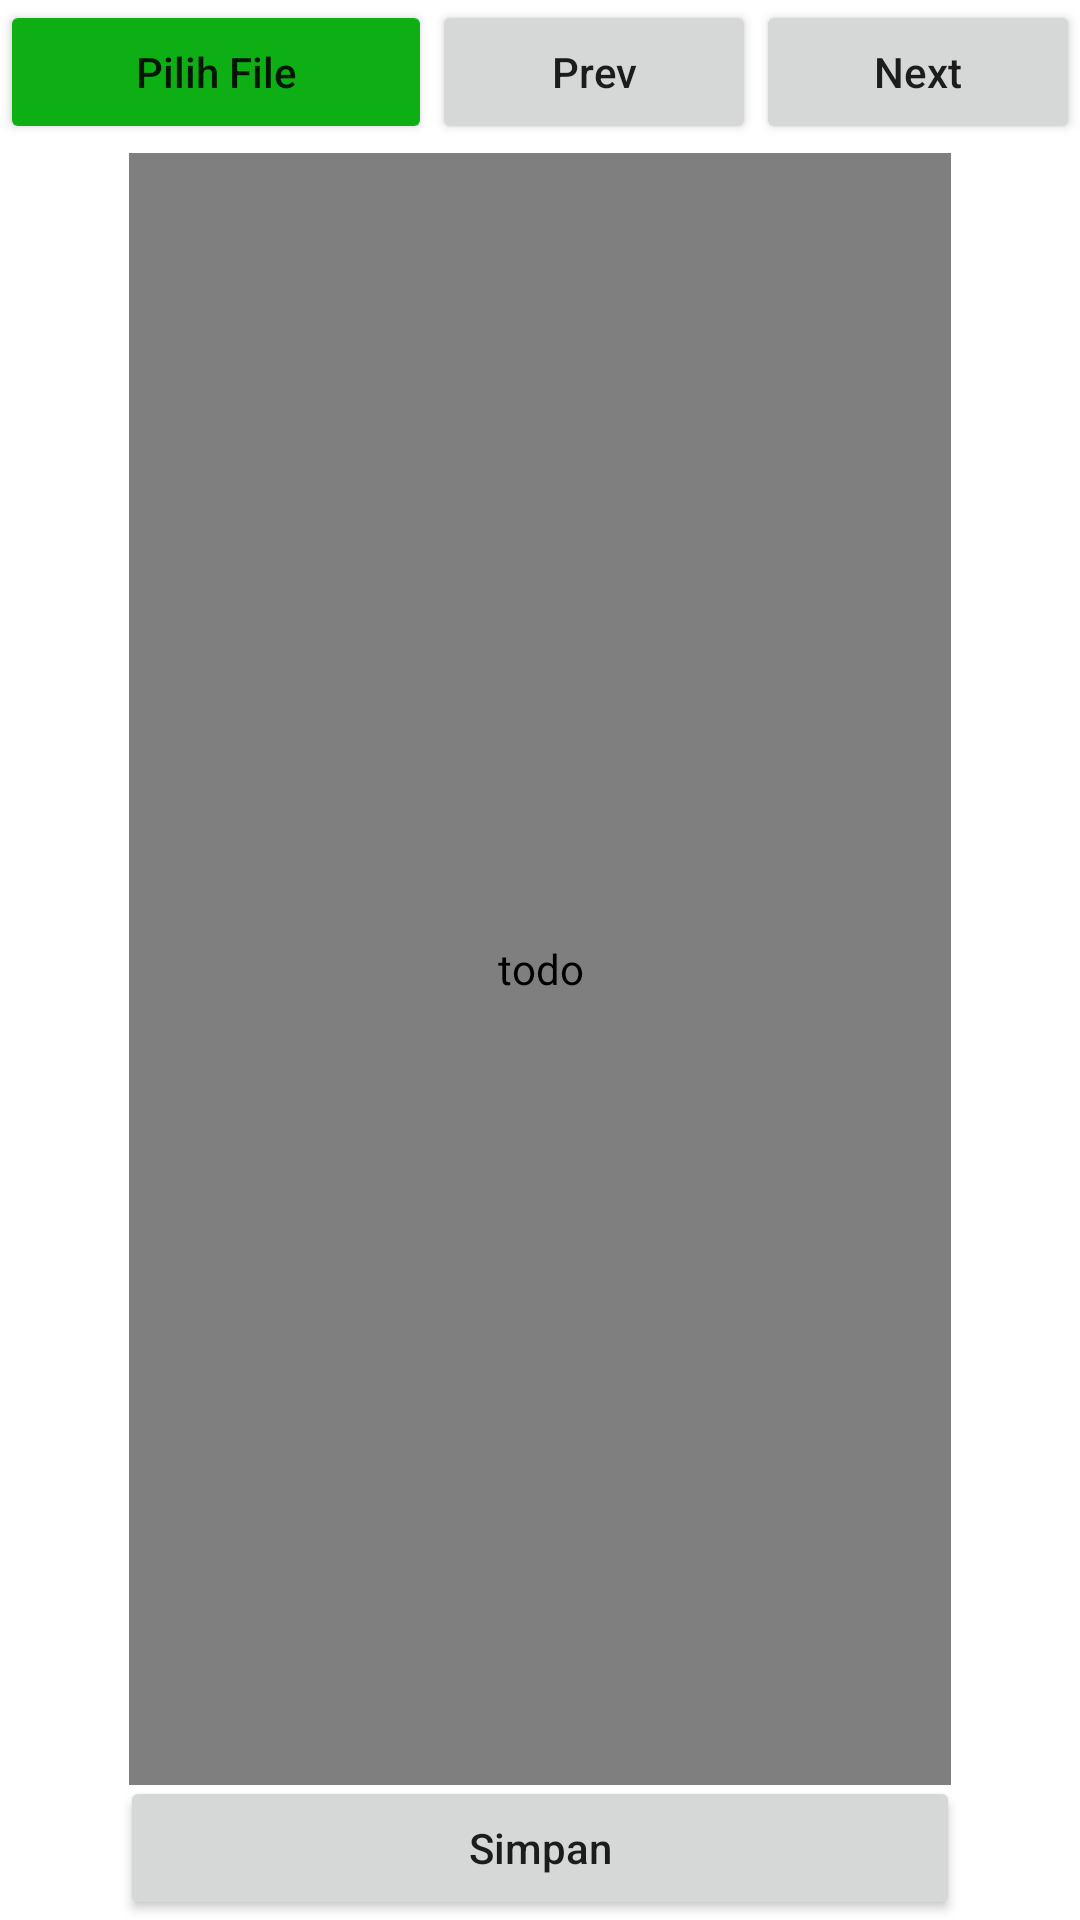

Produce the Android XML layout that renders to this screen, including the resource entries it uses.
<!-- AndroidManifest.xml: application theme Theme.LATIHAN_DEDI -->
<!-- res/layout/activity_main.xml -->
<?xml version="1.0" encoding="utf-8"?>
<RelativeLayout xmlns:android="http://schemas.android.com/apk/res/android"
    xmlns:app="http://schemas.android.com/apk/res-auto"
    xmlns:tools="http://schemas.android.com/tools"
    android:layout_width="match_parent"
    android:layout_height="match_parent"
    tools:context=".activities.MainActivity">

    <LinearLayout
        android:id="@+id/ll_pilih_file"
        android:layout_width="match_parent"
        android:layout_height="wrap_content"
        android:weightSum="100">

        <Button
            android:id="@+id/bt_pilih_file"
            android:layout_width="match_parent"
            android:layout_height="wrap_content"
            android:layout_marginHorizontal="@dimen/spacing_standard"
            android:layout_weight="30"
            android:text="Pilih File"
            android:backgroundTint="@color/green"
            android:textAllCaps="false" />

        <Button
            android:id="@+id/btn_kembali"
            android:layout_width="match_parent"
            android:layout_height="wrap_content"
            android:layout_marginHorizontal="@dimen/spacing_standard"
            android:layout_weight="35"
            android:text="Prev"
            android:textAllCaps="false" />

        <Button
            android:id="@+id/btn_selanjutnya"
            android:layout_width="match_parent"
            android:layout_height="wrap_content"
            android:layout_marginHorizontal="@dimen/spacing_standard"
            android:layout_weight="35"
            android:text="Next"
            android:textAllCaps="false" />

    </LinearLayout>

    <LinearLayout
        android:id="@+id/ll_lampiran"
        android:layout_width="match_parent"
        android:layout_height="550dp"
        android:layout_below="@+id/ll_theme"
        android:layout_marginHorizontal="40dp"
        android:padding="3dp"
        android:visibility="visible">

        <com.jsibbold.zoomage.ZoomageView
            android:id="@+id/iv_lampiran"
            android:layout_width="match_parent"
            android:layout_height="match_parent"
            android:contentDescription="todo"
            app:zoomage_animateOnReset="true"
            app:zoomage_autoCenter="true"
            app:zoomage_autoResetMode="UNDER"
            app:zoomage_doubleTapToZoom="true"
            app:zoomage_maxScale="8"
            app:zoomage_minScale="0.6"
            app:zoomage_restrictBounds="false"
            app:zoomage_translatable="true"
            app:zoomage_zoomable="true" />

    </LinearLayout>

    <RelativeLayout
        android:id="@+id/ll_theme"
        android:layout_width="match_parent"
        android:layout_height="@dimen/_60sdp"
        android:layout_below="@+id/ll_pilih_file"
        android:gravity="center"
        android:orientation="vertical"
        android:visibility="visible"
        tools:ignore="UseSwitchCompatOrMaterialXml">

        <TextView
            android:id="@+id/tv_theme"
            android:layout_width="match_parent"
            android:layout_height="wrap_content"
            android:layout_above="@+id/sw_theme"
            android:elegantTextHeight="true"
            android:textAlignment="center"
            android:textColor="@color/teal_200"
            android:textSize="@dimen/font_size_medium" />

        <Switch
            android:id="@+id/sw_theme"
            android:layout_width="wrap_content"
            android:layout_height="wrap_content"
            android:layout_centerInParent="true"
            android:gravity="center" />

    </RelativeLayout>


    <LinearLayout
        android:id="@+id/ll_simpan"
        android:layout_width="match_parent"
        android:layout_height="wrap_content"
        android:layout_alignParentBottom="true"
        android:orientation="vertical">

        <Button
            android:id="@+id/bt_simpan"
            android:layout_width="match_parent"
            android:layout_height="wrap_content"
            android:layout_marginHorizontal="40dp"
            android:text="Simpan"
            android:textAllCaps="false" />

    </LinearLayout>

</RelativeLayout>
<!-- resources referenced by this layout -->
<resources>
  <color name="green">#0DAF14</color>
  <color name="teal_200">#FF03DAC5</color>
  <dimen name="font_size_medium">16sp</dimen>
  <dimen name="spacing_standard">@dimen/_8sdp</dimen>
  <style name="Theme.LATIHAN_DEDI" parent="Theme.MaterialComponents.DayNight.DarkActionBar">
          
          <item name="colorPrimary">@color/purple_500</item>
          <item name="colorPrimaryVariant">@color/purple_700</item>
          <item name="colorOnPrimary">@color/white</item>
          
          <item name="colorSecondary">@color/teal_200</item>
          <item name="colorSecondaryVariant">@color/teal_700</item>
          <item name="colorOnSecondary">@color/black</item>
          
          <item name="android:statusBarColor" tools:targetApi="l">?attr/colorPrimaryVariant</item>
          
      </style>
  <color name="purple_500">#FF6200EE</color>
  <color name="purple_700">#FF3700B3</color>
  <color name="white">#FFFFFFFF</color>
  <color name="teal_700">#FF018786</color>
  <color name="black">#FF000000</color>
</resources>
